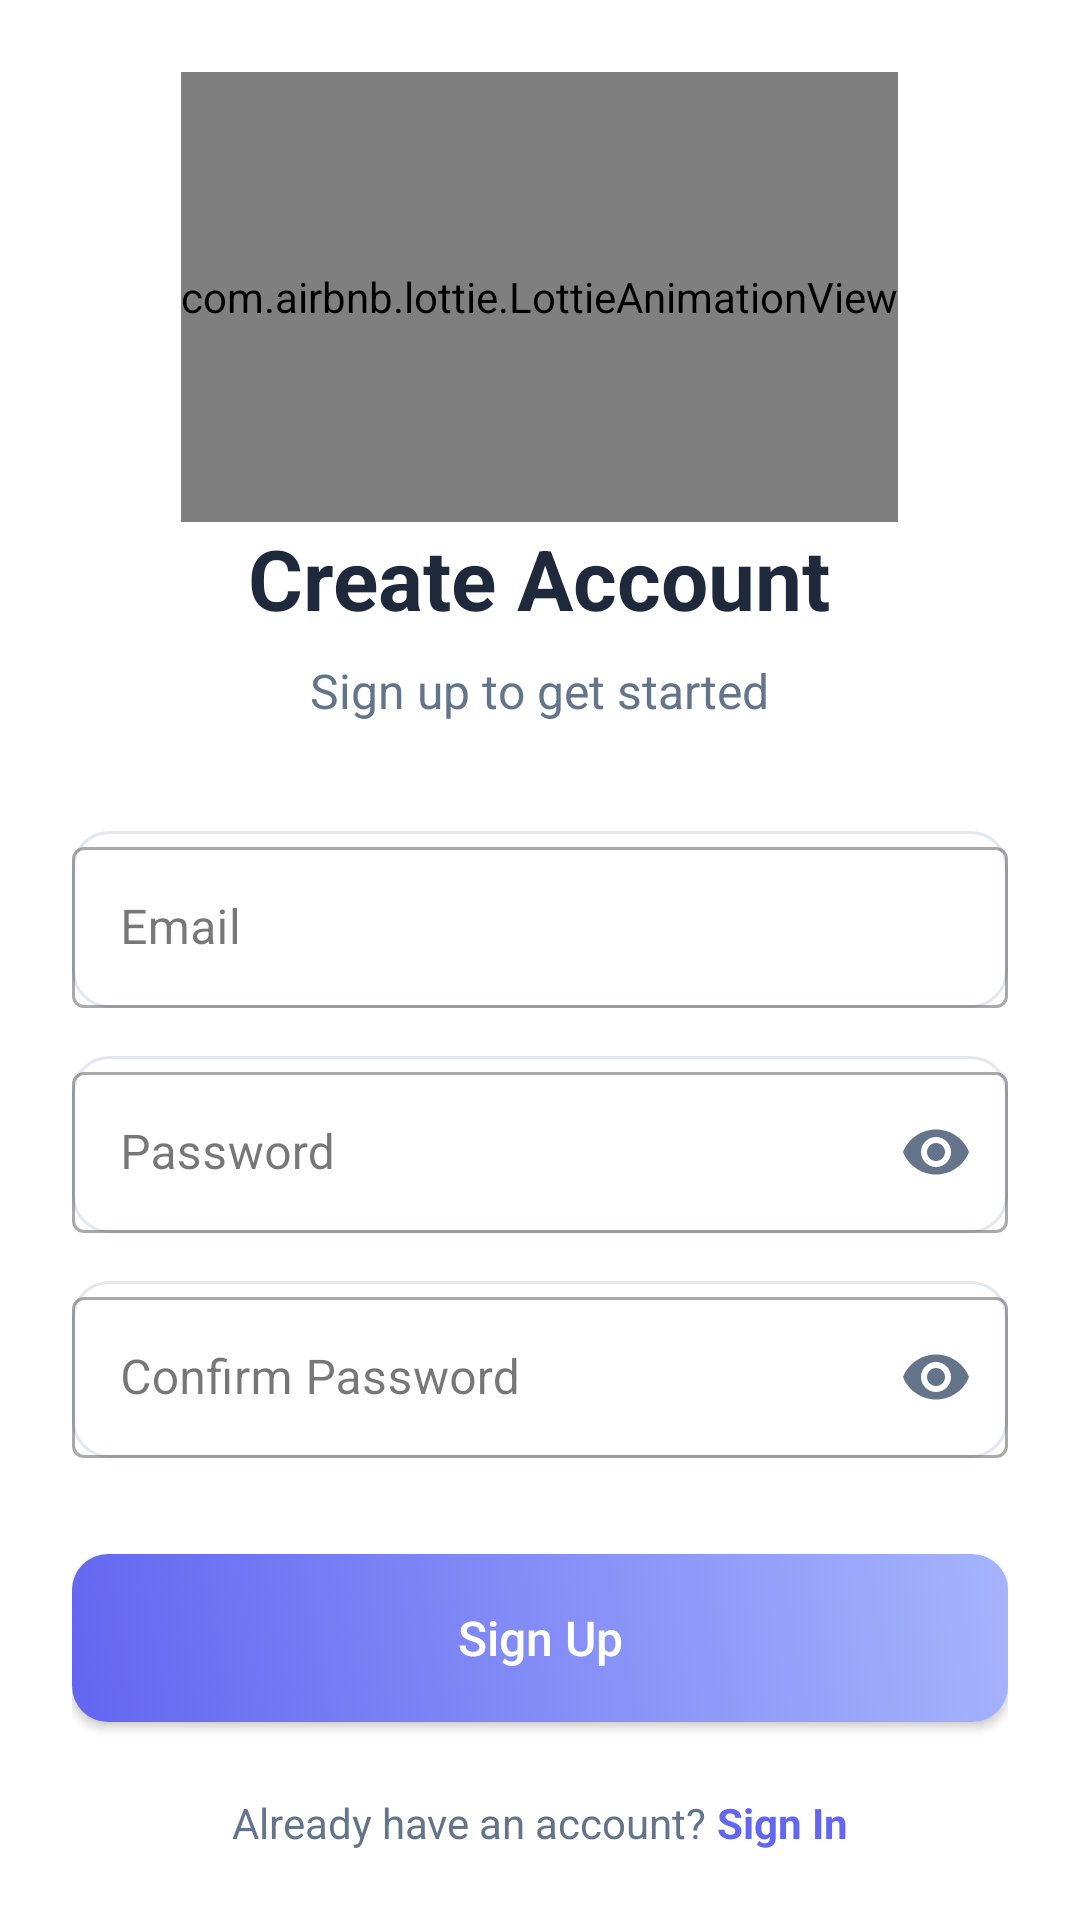

This screen was rendered from an Android layout file. Write that file and the resources it references.
<!-- AndroidManifest.xml: application theme Theme.EcommerceAPP -->
<!-- res/layout/activity_register.xml -->
<?xml version="1.0" encoding="utf-8"?>
<LinearLayout xmlns:android="http://schemas.android.com/apk/res/android"
    xmlns:app="http://schemas.android.com/apk/res-auto"
    android:layout_width="match_parent"
    android:layout_height="match_parent"
    android:background="@color/background"
    android:gravity="center"
    android:orientation="vertical"
    android:padding="24dp">

    <com.airbnb.lottie.LottieAnimationView
        android:id="@+id/animation_view"
        android:layout_width="wrap_content"
        android:layout_height="150dp"
        app:lottie_autoPlay="true"
        app:lottie_loop="true"
        app:lottie_rawRes="@raw/anim" />

    <TextView
        android:layout_width="wrap_content"
        android:layout_height="wrap_content"
        android:layout_marginBottom="8dp"
        android:text="Create Account"
        android:textColor="@color/textPrimary"
        android:textSize="28sp"
        android:textStyle="bold" />

    <TextView
        android:layout_width="wrap_content"
        android:layout_height="wrap_content"
        android:layout_marginBottom="36dp"
        android:text="Sign up to get started"
        android:textColor="@color/textSecondary"
        android:textSize="16sp" />

    <com.google.android.material.textfield.TextInputLayout
        style="@style/Widget.MaterialComponents.TextInputLayout.OutlinedBox"
        android:layout_width="match_parent"
        android:layout_height="wrap_content"
        android:layout_marginBottom="16dp"
        android:background="@drawable/edit_text_background">

        <EditText
            android:id="@+id/editTextEmail"
            android:layout_width="match_parent"
            android:layout_height="wrap_content"
            android:background="@null"
            android:hint="Email"
            android:inputType="textEmailAddress"
            android:padding="16dp"
            android:textColor="@color/textPrimary"
            android:textColorHint="@color/textSecondary" />
    </com.google.android.material.textfield.TextInputLayout>

    <com.google.android.material.textfield.TextInputLayout
        style="@style/Widget.MaterialComponents.TextInputLayout.OutlinedBox"
        android:layout_width="match_parent"
        android:layout_height="wrap_content"
        android:layout_marginBottom="16dp"
        android:background="@drawable/edit_text_background"
        app:passwordToggleEnabled="true"
        app:passwordToggleTint="@color/textSecondary">

        <EditText
            android:id="@+id/editTextPassword"
            android:layout_width="match_parent"
            android:layout_height="wrap_content"
            android:background="@null"
            android:hint="Password"
            android:inputType="textPassword"
            android:padding="16dp"
            android:textColor="@color/textPrimary"
            android:textColorHint="@color/textSecondary" />
    </com.google.android.material.textfield.TextInputLayout>

    <com.google.android.material.textfield.TextInputLayout
        style="@style/Widget.MaterialComponents.TextInputLayout.OutlinedBox"
        android:layout_width="match_parent"
        android:layout_height="wrap_content"
        android:layout_marginBottom="32dp"
        android:background="@drawable/edit_text_background"
        app:passwordToggleEnabled="true"
        app:passwordToggleTint="@color/textSecondary">

        <EditText
            android:id="@+id/editTextConfirmPassword"
            android:layout_width="match_parent"
            android:layout_height="wrap_content"
            android:background="@null"
            android:hint="Confirm Password"
            android:inputType="textPassword"
            android:padding="16dp"
            android:textColor="@color/textPrimary"
            android:textColorHint="@color/textSecondary" />
    </com.google.android.material.textfield.TextInputLayout>

    <androidx.appcompat.widget.AppCompatButton
        android:id="@+id/buttonRegister"
        android:layout_width="match_parent"
        android:layout_height="56dp"
        android:layout_marginBottom="24dp"
        android:background="@drawable/button_background"
        android:text="Sign Up"
        android:textAllCaps="false"
        android:textColor="@color/white"
        android:textSize="16sp" />

    <LinearLayout
        android:layout_width="match_parent"
        android:layout_height="wrap_content"
        android:gravity="center"
        android:orientation="horizontal">

        <TextView
            android:layout_width="wrap_content"
            android:layout_height="wrap_content"
            android:text="Already have an account? "
            android:textColor="@color/textSecondary" />

        <TextView
            android:id="@+id/textViewLogin"
            android:layout_width="wrap_content"
            android:layout_height="wrap_content"
            android:text="Sign In"
            android:textColor="@color/primary"
            android:textStyle="bold" />
    </LinearLayout>
</LinearLayout>
<!-- resources referenced by this layout -->
<resources>
  <color name="background">#FFFFFF</color>
  <color name="primary">#6366F1</color>
  <color name="textPrimary">#1E293B</color>
  <color name="textSecondary">#64748B</color>
  <color name="white">#FFFFFF</color>
  <!-- drawable button_background (drawable) -->
  <?xml version="1.0" encoding="utf-8"?>
  <selector xmlns:android="http://schemas.android.com/apk/res/android">
      <item android:state_pressed="true">
          <shape>
              <solid android:color="@color/primaryDark" />
              <corners android:radius="12dp" />
              <stroke android:width="0dp" />
          </shape>
      </item>
      <item>
          <shape>
              <gradient
                  android:startColor="@color/primary"
                  android:endColor="@color/primaryLight"
                  android:angle="45" />
              <corners android:radius="12dp" />
              <stroke android:width="0dp" />
          </shape>
      </item>
  </selector>
  <!-- drawable edit_text_background (drawable) -->
  <?xml version="1.0" encoding="utf-8"?>
  <selector xmlns:android="http://schemas.android.com/apk/res/android">
      <item android:state_focused="true">
          <shape>
              <solid android:color="@color/inputBackground" />
              <corners android:radius="12dp" />
              <stroke
                  android:width="2dp"
                  android:color="@color/inputFocused" />
          </shape>
      </item>
      <item>
          <shape>
              <solid android:color="@color/inputBackground" />
              <corners android:radius="12dp" />
              <stroke
                  android:width="1dp"
                  android:color="@color/inputBorder" />
          </shape>
      </item>
  </selector>
  <style name="Theme.EcommerceAPP" parent="Base.Theme.EcommerceAPP" />
  <color name="primaryDark">#4F46E5</color>
  <color name="primaryLight">#A5B4FC</color>
  <color name="inputBackground">#FFFFFF</color>
  <color name="inputFocused">#6366F1</color>
  <color name="inputBorder">#E2E8F0</color>
  <style name="Base.Theme.EcommerceAPP" parent="Theme.Material3.DayNight.NoActionBar">
          
          
      </style>
</resources>
